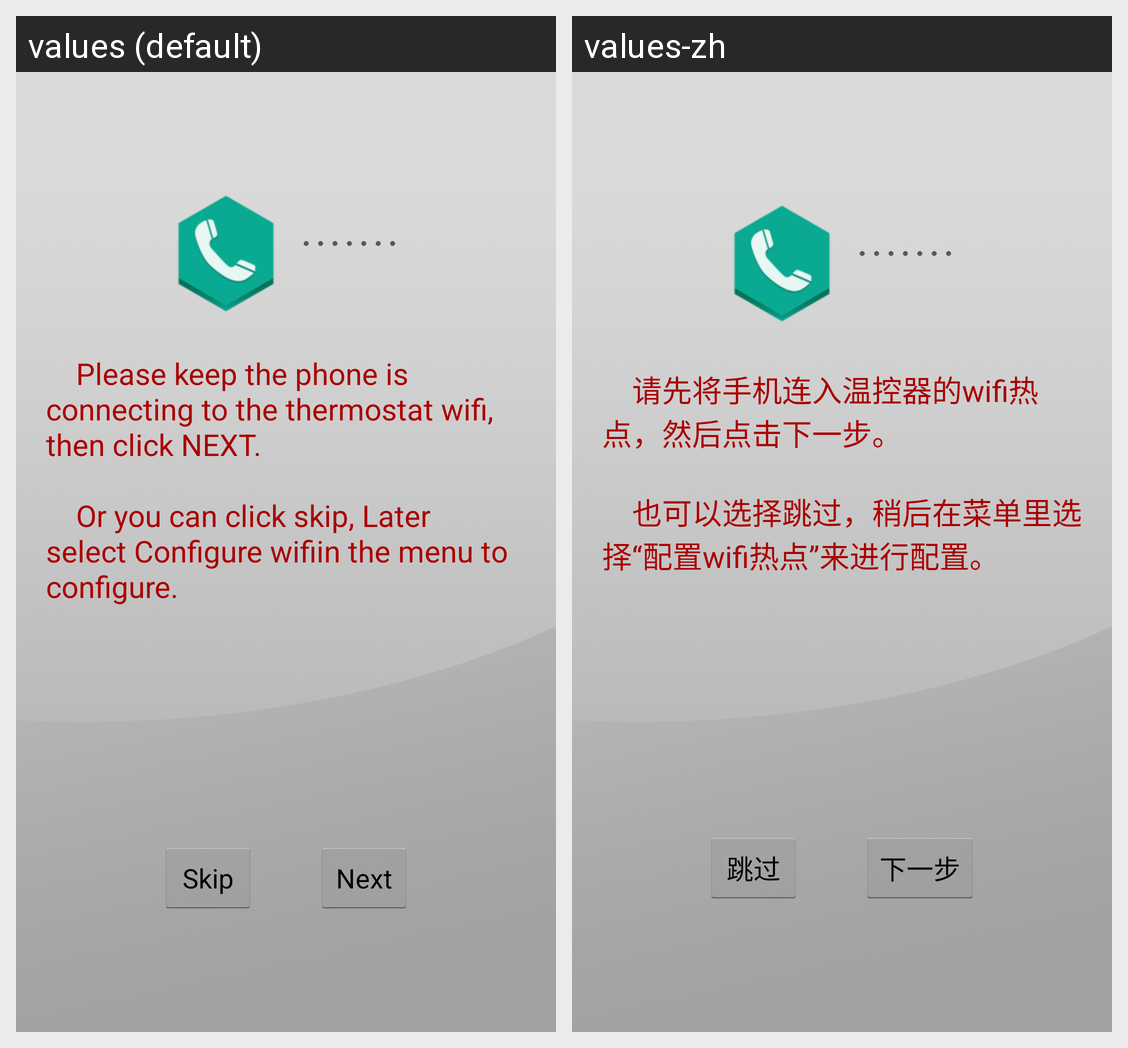

Translations of the strings shown on this Android screen, per locale in the grid:
Android screen res/layout/activity_config_wifi.xml rendered under 2 locales, left to right: values (default), values-zh. Device: Nexus 5 (rendered at 1080×1920; each locale shown at half size, 540×960, under a caption strip naming it); theme android:Theme.Holo.Light.
Strings drawn on this screen, with the default value and each locale's value (text and hints the layout hard-codes, and strings that could not be matched under every locale, appear in the picture but are not listed):

connectWifi
  values: 
          Please keep the phone is connecting to the thermostat wifi, then click NEXT.
      
          Or you can click skip, Later select Configure wifiin the menu to configure.
  values-zh: 
          请先将手机连入温控器的wifi热点，然后点击下一步。
      
          也可以选择跳过，稍后在菜单里选择“配置wifi热点”来进行配置。

skip
  values: Skip
  values-zh: 跳过

nextStep
  values: Next
  values-zh: 下一步
